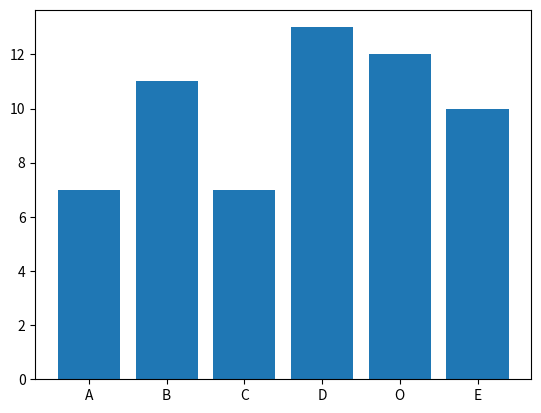

Recreate this plot in Python.
# -*- coding: utf-8 -*-
"""
Created on Thu Oct 31 14:16:52 2019

[redacted]
"""

from matplotlib import pyplot as plt
import random
student=[]
grade=[]
for i in range(60):student.append(random.choice(['A','B','C','D','O','E']))
for i in ['A','B','C','D','O','E']:grade.append(student.count(i))
plt.bar(['A','B','C','D','O','E'],grade)